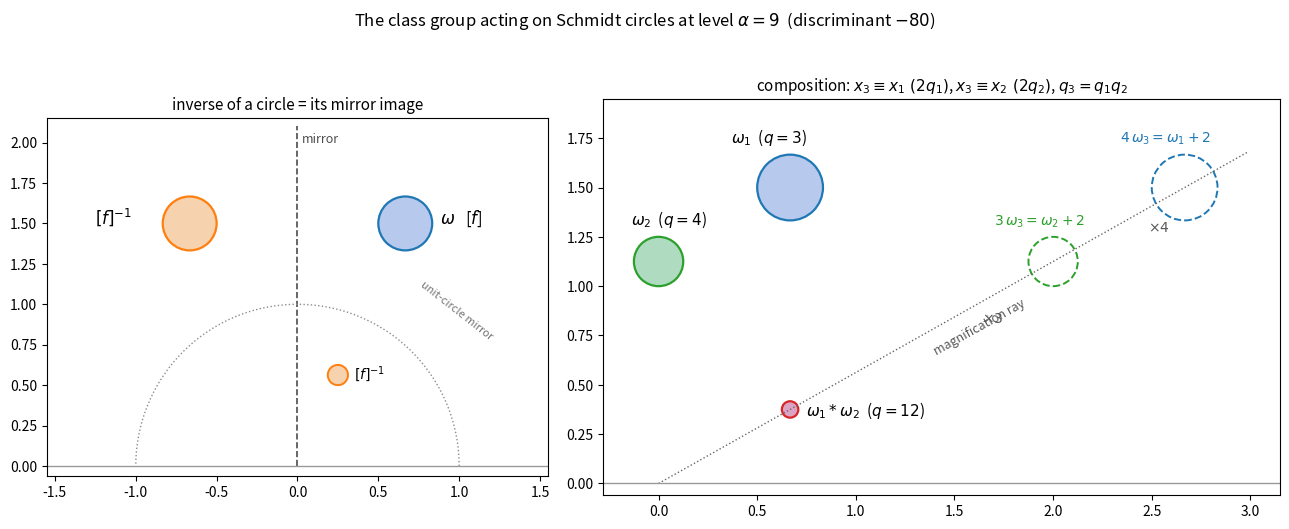

Reproduce this figure in Python. (Note: this script raises an exception after producing the figure.)
"""Figure: the elementary inverse (mirror) and composition (magnification)
recipes for Schmidt circles, illustrated at level n = 9 (D = -80).

Left:  inverse = mirror image (in the imaginary axis, or in the unit circle).
Right: composition (3,4) * (4,0) = (12,16): the composed circle magnifies
       by 4 onto a translate of the first factor and by 3 onto a translate
       of the second; the three centers are collinear with the origin.
"""
import matplotlib
matplotlib.use('Agg')
import matplotlib.pyplot as plt
from matplotlib.patches import Circle

n = 9

fig, (ax1, ax2) = plt.subplots(1, 2, figsize=(13, 5.6),
                               gridspec_kw={'width_ratios': [1, 1.35]})

# ---------------- left: inverse = mirror ----------------
ax1.set_aspect('equal')
w = dict(q=3, x=4)                       # class (3,2,7), center (4+9i)/6
cx, cy, r = w['x'] / 6, n / 6, 1 / 6
ax1.add_patch(Circle((cx, cy), r, fc=(0.2, 0.4, 0.8, 0.35), ec='C0', lw=1.6))
ax1.add_patch(Circle((-cx, cy), r, fc=(0.9, 0.5, 0.1, 0.35), ec='C1', lw=1.6))
ax1.annotate(r'$\omega$   [$f$]', (cx + r + 0.05, cy), fontsize=12)
ax1.annotate(r'$[f]^{-1}$', (-cx - r - 0.42, cy), fontsize=12)
# mirror line
ax1.plot([0, 0], [0, 2.1], color='0.3', lw=1.2, ls='--')
ax1.annotate('mirror', (0.03, 2.0), fontsize=9, color='0.3')
# unit circle mirror + inversion image (m=8): center (4+9i)/16, r=1/16
th = [3.141592653589793 * t / 300 for t in range(301)]
import math
ax1.plot([math.cos(t) for t in th], [math.sin(t) for t in th],
         color='0.55', lw=1.0, ls=':')
ax1.add_patch(Circle((4 / 16, 9 / 16), 1 / 16,
                     fc=(0.9, 0.5, 0.1, 0.35), ec='C1', lw=1.4))
ax1.annotate(r'$[f]^{-1}$', (4 / 16 + 0.1, 9 / 16 - 0.02), fontsize=10)
ax1.annotate('unit-circle mirror', (0.75, 0.78), fontsize=8, color='0.45',
             rotation=-38)
ax1.plot([-1.6, 1.6], [0, 0], color='0.6', lw=1.0)
ax1.set_xlim(-1.55, 1.55)
ax1.set_ylim(-0.06, 2.15)
ax1.set_title('inverse of a circle = its mirror image', fontsize=11)

# ---------------- right: composition by magnification ----------------
ax2.set_aspect('equal')
# omega1 = (3, 4), omega2 = (4, 0), omega3 = (12, 16)
c1 = (4 / 6, n / 6);   r1 = 1 / 6
c2 = (0 / 8, n / 8);   r2 = 1 / 8
c3 = (16 / 24, n / 24); r3 = 1 / 24
g1 = (16 / 6, n / 6)               # 4 * omega3 = omega1 + 2
g2 = (16 / 8, n / 8)               # 3 * omega3 = omega2 + 2

ax2.add_patch(Circle(c1, r1, fc=(0.2, 0.4, 0.8, 0.35), ec='C0', lw=1.6))
ax2.add_patch(Circle(c2, r2, fc=(0.1, 0.6, 0.3, 0.35), ec='C2', lw=1.6))
ax2.add_patch(Circle(c3, r3, fc=(0.7, 0.2, 0.5, 0.45), ec='C3', lw=1.6))
ax2.add_patch(Circle(g1, r1, fc='none', ec='C0', lw=1.4, ls='--'))
ax2.add_patch(Circle(g2, r2, fc='none', ec='C2', lw=1.4, ls='--'))

ax2.annotate(r'$\omega_1$  ($q=3$)', (c1[0] - 0.30, c1[1] + r1 + 0.06), fontsize=11)
ax2.annotate(r'$\omega_2$  ($q=4$)', (c2[0] - 0.14, c2[1] + r2 + 0.06), fontsize=11)
ax2.annotate(r'$\omega_1 * \omega_2$  ($q=12$)', (c3[0] + 0.08, c3[1] - 0.03),
             fontsize=11)
ax2.annotate(r'$4\,\omega_3 = \omega_1 + 2$', (g1[0] - 0.33, g1[1] + r1 + 0.06),
             fontsize=10, color='C0')
ax2.annotate(r'$3\,\omega_3 = \omega_2 + 2$', (g2[0] - 0.30, g2[1] + r2 + 0.06),
             fontsize=10, color='C2')

# the magnification ray from the origin through the three collinear centers
tmax = 1.12
ax2.plot([0, g1[0] * tmax], [0, g1[1] * tmax], color='0.4', lw=1.0, ls=':')
ax2.annotate(r'magnification ray', (g1[0] * 0.52, g1[1] * 0.52 - 0.13),
             fontsize=9, color='0.35', rotation=29)
ax2.annotate(r'$\times 3$', (g2[0] * 0.82, g2[1] * 0.82 - 0.11), fontsize=10,
             color='0.35')
ax2.annotate(r'$\times 4$', (g1[0] * 0.93, g1[1] * 0.93 - 0.12), fontsize=10,
             color='0.35')

ax2.plot([-0.3, 3.2], [0, 0], color='0.6', lw=1.0)
ax2.set_xlim(-0.28, 3.15)
ax2.set_ylim(-0.06, 1.95)
ax2.set_title(r'composition: $x_3 \equiv x_1\ (2q_1)$, '
              r'$x_3 \equiv x_2\ (2q_2)$, $q_3 = q_1 q_2$', fontsize=11)

fig.suptitle(f'The class group acting on Schmidt circles at level '
             r'$\alpha = 9$  (discriminant $-80$)', fontsize=12)
fig.tight_layout()
fig.savefig('figures/composition-n9.png', dpi=150, bbox_inches='tight')
print('saved figures/composition-n9.png')
